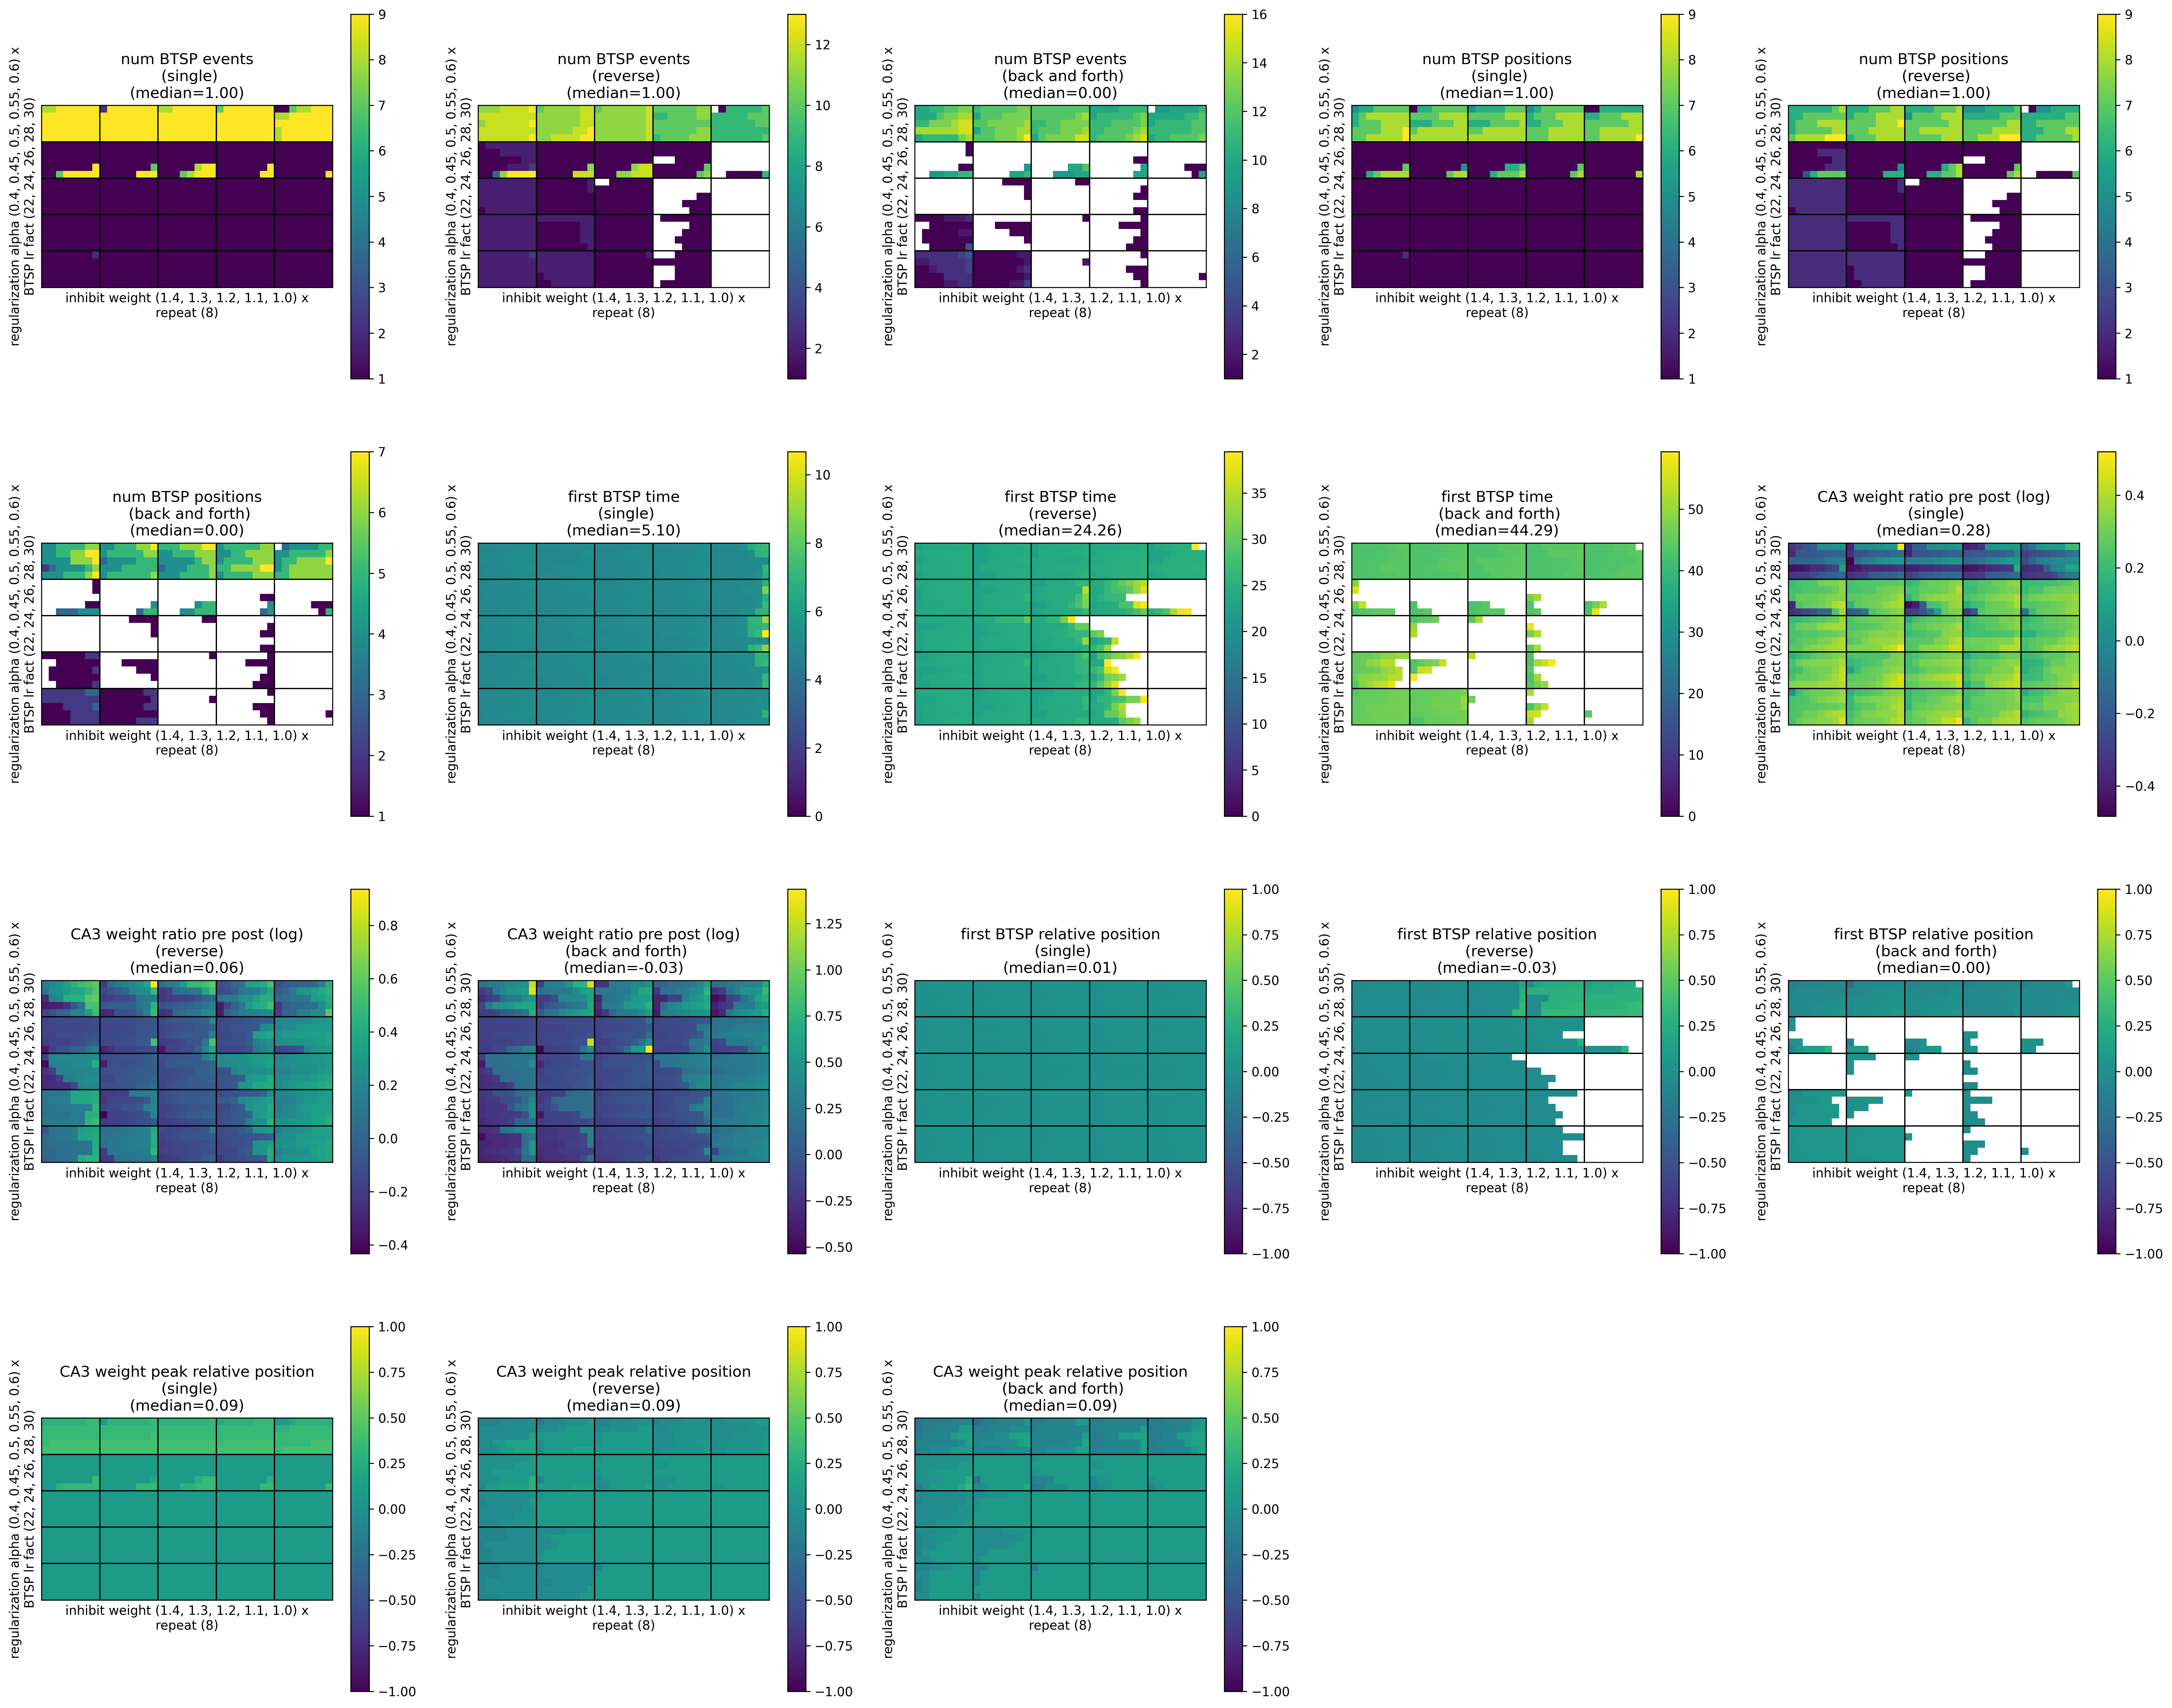

The file beside this chart, header and first rows:
, metric/num_BTSP_events_(single), metric/num_BTSP_events_(reverse), metric/num_BTSP_events_(back_and_forth), metric/num_BTSP_positions_(single), metric/num_BTSP_positions_(reverse), metric/num_BTSP_positions_(back_and_fort…, metric/first_BTSP_time_(single), metric/first_BTSP_time_(reverse), metric/first_BTSP_time_(back_and_forth), metric/CA3_weight_ratio_pre_post_(single…, metric/CA3_weight_ratio_pre_post_(revers…, metric/CA3_weight_ratio_pre_post_(back_a…, metric/first_BTSP_relative_position_(sin…, metric/first_BTSP_relative_position_(rev…, metric/first_BTSP_relative_position_(bac…, metric/CA3_weight_peak_relative_position…, metric/CA3_weight_peak_relative_position…, metric/CA3_weight_peak_relative_position…, timestamp, checkpoint_dir_name, done, training_iteration, trial_id
0, 9, 12, 11, 7, 9, 4, 4.92, 24.26, 43.04, 0.8513, 0.8633, 0.88, 0.01348, -0.03453, 0.01327, 0.3987, 0.1487, -0.03875, 1701366400, , False, 1, 644bf_00000
1, 9, 12, 14, 8, 7, 4, 5.1, 24.1, 44.42, 0.7597, 1.067, 1.286, 0.02348, -0.02818, 0.008692, 0.3987, 0.08625, -0.03875, 1701366400, , False, 1, 644bf_00001
2, 9, 12, 14, 8, 7, 4, 5.16, 23.82, 44.14, 0.8615, 1.775, 1.551, 0.006481, -0.03372, -0.04544, 0.3362, -0.03875, -0.1013, 1701366401, , False, 1, 644bf_00002
3, 9, 12, 14, 8, 6, 4, 5.28, 24.22, 42.68, 0.8453, 1.582, 1.502, 0.02257, -0.03599, -0.05247, 0.3362, -0.03875, -0.1013, 1701366400, , False, 1, 644bf_00003
4, 9, 12, 10, 7, 6, 5, 5.22, 23.86, 44.32, 0.7263, 1.298, 1.6, 0.01938, -0.03294, -0.07781, 0.3362, -0.03875, -0.1638, 1701366400, , False, 1, 644bf_00004
5, 9, 11, 12, 8, 8, 5, 5.04, 24.38, 43.2, 0.8573, 1.196, 1.236, 0.01676, -0.0408, 0.03309, 0.3987, 0.08625, -0.03875, 1701366400, , False, 1, 644bf_00005
6, 9, 11, 10, 8, 7, 4, 5.18, 24, 44.18, 0.7242, 1.159, 1.035, 0.02214, -0.02923, 0.02895, 0.3987, 0.08625, -0.03875, 1701366400, , False, 1, 644bf_00006
7, 9, 11, 13, 8, 8, 4, 4.96, 24.54, 42.66, 0.8833, 0.8413, 1.481, 0.007597, -0.03871, -0.03317, 0.3362, 0.08625, -0.1013, 1701366399, , False, 1, 644bf_00007
8, 9, 11, 13, 7, 7, 5, 5.36, 24.26, 42.88, 0.8485, 0.9235, 1.212, 0.01621, -0.03997, 0.001027, 0.3362, 0.08625, -0.03875, 1701366400, , False, 1, 644bf_00008
9, 9, 11, 12, 7, 8, 4, 5.24, 24.12, 43.94, 1.057, 0.8106, 1.395, 0.02075, -0.02336, -0.03168, 0.2737, 0.08625, -0.1013, 1701366401, , False, 1, 644bf_00009
10, 9, 11, 13, 8, 8, 4, 4.96, 24.18, 44.54, 0.782, 1.034, 0.6931, 0.01687, -0.03676, 0.01294, 0.3987, 0.08625, 0.1487, 1701366400, , False, 1, 644bf_00010
11, 9, 12, 14, 8, 7, 5, 4.92, 24.26, 44.28, 0.7214, 1.037, 1.773, 0.01095, -0.0213, 0.01265, 0.3987, 0.08625, -0.1013, 1701366401, , False, 1, 644bf_00011
12, 9, 11, 11, 6, 7, 4, 4.98, 23.98, 44.56, 1.043, 0.9162, 0.7058, 0.01968, -0.02735, 0.01238, 0.3362, 0.08625, 0.1487, 1701366401, , False, 1, 644bf_00012
13, 9, 11, 12, 7, 8, 5, 5.22, 24.2, 42.8, 0.7967, 1.108, 1.299, 0.01271, -0.03459, -0.04439, 0.3362, 0.02375, -0.1013, 1701366401, , False, 1, 644bf_00013
14, 8, 10, 12, 6, 6, 6, 5.1, 24.58, 42.58, 0.8405, 1.38, 0.786, 0.01064, 0.2065, -0.06198, 0.2737, -0.03875, 0.08625, 1701366401, , False, 1, 644bf_00014
15, 9, 10, 12, 8, 8, 6, 4.92, 24.82, 44.24, 0.8252, 1.006, 1.323, -0.003422, 0.3386, -0.05151, 0.3987, 0.02375, -0.1013, 1701366401, , False, 1, 644bf_00015
16, 9, 10, 11, 8, 7, 6, 5.22, 24.5, 44.06, 0.6895, 1.496, 1.748, 0.0216, 0.2893, -0.06318, 0.3987, -0.03875, -0.1638, 1701366400, , False, 1, 644bf_00016
17, 9, 10, 12, 6, 7, 5, 5.22, 24.74, 42.78, 1.034, 1.524, 0.8625, 0.01736, 0.2826, -0.04728, 0.3362, -0.03875, 0.08625, 1701366399, , False, 1, 644bf_00017
18, 9, 11, 12, 7, 7, 6, 5, 23.38, 42.8, 0.8064, 1.307, 0.794, 0.01759, 0.2849, -0.05975, 0.3362, -0.03875, 0.08625, 1701366400, , False, 1, 644bf_00018
19, 9, 11, 11, 7, 6, 6, 5.14, 24.4, 44.16, 1.06, 1.44, 1.83, 0.008048, 0.2197, -0.05947, 0.2737, -0.03875, -0.1638, 1701366400, , False, 1, 644bf_00019
20, 9, 9, 12, 8, 7, 6, 5.14, 24.82, 44.32, 0.7411, 1.155, 1.5, 0.0167, 0.2986, -0.03112, 0.3987, 0.02375, -0.1013, 1701366402, , False, 1, 644bf_00020
21, 9, 9, 12, 7, 6, 4, 5.18, 25.1, 42.76, 0.9952, 0.9835, 0.7718, 0.02169, 0.282, -0.04185, 0.3362, 0.02375, 0.08625, 1701366400, , False, 1, 644bf_00021
22, 9, 10, 11, 8, 7, 5, 5.02, 23.14, 43, 0.8529, 1.393, 1.82, 0.001166, 0.2805, -0.06401, 0.3362, -0.03875, -0.1638, 1701366399, , False, 1, 644bf_00022
23, 9, 9, 10, 8, 6, 4, 5.28, 24.26, 44.14, 0.7769, 0.9692, 1.201, 0.02242, 0.2311, -0.0595, 0.3362, 0.02375, -0.1013, 1701366401, , False, 1, 644bf_00023
24, 1, 1, 9, 1, 1, 3, 4.98, 39.38, 43.38, 1.226, 1.038, 1.349, 0.004698, 0.1198, 0.06649, 0.08625, 0.08625, 0.02375, 1701366401, , False, 1, 644bf_00024
25, 9, 5, 11, 8, 3, 3, 5.14, 24.28, 44.96, 0.7323, 0.995, 1.159, 0.01611, -0.03482, 0.2786, 0.3362, 0.2737, 0.3362, 1701366401, , False, 1, 644bf_00025
26, 1, 1, 1, 1, 1, 1, 4.96, 24.48, 46.76, 1.489, 0.964, 0.8964, 0.0215, -0.02439, 0.0387, 0.08625, 0.08625, 0.02375, 1701366401, , False, 1, 644bf_00026
27, 1, 1, 0, 1, 1, 0, 5.08, 24.4, , 1.326, 0.8883, 0.8883, 0.0138, -0.02467, , 0.08625, 0.08625, 0.08625, 1701366399, , False, 1, 644bf_00027
28, 1, 2, 0, 1, 2, 0, 5, 22.76, , 1.255, 0.8623, 0.8623, 0.006619, -0.02249, , 0.08625, 0.02375, 0.02375, 1701366399, , False, 1, 644bf_00028
29, 1, 2, 0, 1, 1, 0, 5.22, 24.32, , 1.279, 0.8757, 0.8757, 0.01357, -0.01799, , 0.08625, 0.02375, 0.02375, 1701366401, , False, 1, 644bf_00029
30, 1, 1, 0, 1, 1, 0, 4.94, 24.32, , 1.325, 0.8471, 0.8471, 0.007328, -0.009755, , 0.08625, 0.08625, 0.08625, 1701366399, , False, 1, 644bf_00030
31, 7, 11, 9, 5, 5, 4, 5.04, 24.36, 42.78, 1.183, 1.693, 3.547, 0.02542, -0.02813, -0.1164, 0.2112, -0.1013, -0.2263, 1701366400, , False, 1, 644bf_00031
32, 1, 1, 0, 1, 1, 0, 5.24, 24.1, , 1.402, 0.9193, 0.9193, 0.01804, -0.01195, , 0.08625, 0.08625, 0.08625, 1701366401, , False, 1, 644bf_00032
33, 1, 1, 0, 1, 1, 0, 5.1, 24.04, , 1.391, 0.9422, 0.9422, 0.01684, -0.01193, , 0.08625, 0.08625, 0.08625, 1701366400, , False, 1, 644bf_00033
34, 1, 1, 0, 1, 1, 0, 5.12, 24.12, , 1.281, 0.9169, 0.9169, 0.0108, -0.004962, , 0.08625, 0.08625, 0.08625, 1701366400, , False, 1, 644bf_00034
35, 9, 12, 10, 8, 6, 5, 5.18, 23.76, 44.06, 0.8975, 0.9914, 1.19, 0.02332, -0.02298, 0.07402, 0.3362, 0.08625, -0.03875, 1701366400, , False, 1, 644bf_00035
36, 9, 12, 12, 7, 8, 5, 4.96, 22.66, 42.7, 0.6347, 1.093, 1.202, 0.01979, -0.02605, -0.04915, 0.3362, 0.02375, -0.1013, 1701366401, , False, 1, 644bf_00036
37, 1, 1, 0, 1, 1, 0, 5.08, 24.42, , 1.369, 0.9171, 0.9171, 0.01468, 0.003116, , 0.08625, 0.08625, 0.08625, 1701366401, , False, 1, 644bf_00037
38, 1, 1, 0, 1, 1, 0, 5.18, 24.54, , 1.328, 0.9095, 0.9095, 0.01211, 0.002815, , 0.08625, 0.08625, 0.08625, 1701366401, , False, 1, 644bf_00038
39, 1, 1, 0, 1, 1, 0, 5.1, 24.3, , 1.312, 0.9126, 0.9126, 0.01601, 0.01233, , 0.08625, 0.08625, 0.08625, 1701366400, , False, 1, 644bf_00039
40, 1, 1, 0, 1, 1, 0, 5.08, 24.52, , 1.36, 0.8805, 0.8805, 0.009955, 0.006911, , 0.08625, 0.08625, 0.08625, 1701366401, , False, 1, 644bf_00040
41, 1, 1, 0, 1, 1, 0, 5, 28.34, , 1.36, 0.8987, 0.8987, 0.01182, 0.009889, , 0.08625, 0.08625, 0.08625, 1701366401, , False, 1, 644bf_00041
42, 1, 0, 0, 1, 0, 0, 4.96, , , 1.418, 1.418, 1.418, 0.01928, , , 0.08625, 0.08625, 0.08625, 1701366401, , False, 1, 644bf_00042
43, 1, 1, 0, 1, 1, 0, 5.02, 27.9, , 1.279, 0.8915, 0.8915, 0.00721, 0.02375, , 0.08625, 0.08625, 0.08625, 1701366400, , False, 1, 644bf_00043
44, 1, 1, 0, 1, 1, 0, 5.14, 27.98, , 1.282, 0.9092, 0.9092, 0.01302, 0.02232, , 0.08625, 0.08625, 0.08625, 1701366400, , False, 1, 644bf_00044
45, 1, 1, 0, 1, 1, 0, 5.12, 28.08, , 1.322, 0.8581, 0.8581, 0.01431, 0.02778, , 0.08625, 0.08625, 0.08625, 1701366400, , False, 1, 644bf_00045
46, 1, 0, 0, 1, 0, 0, 5.1, , , 1.4, 1.4, 1.4, 0.01366, , , 0.08625, 0.08625, 0.08625, 1701366401, , False, 1, 644bf_00046
47, 1, 0, 0, 1, 0, 0, 5.02, , , 1.394, 1.394, 1.394, 0.02122, , , 0.08625, 0.08625, 0.08625, 1701366401, , False, 1, 644bf_00047
48, 1, 0, 0, 1, 0, 0, 5.26, , , 1.351, 1.351, 1.351, 0.0155, , , 0.08625, 0.08625, 0.08625, 1701366400, , False, 1, 644bf_00048
49, 1, 0, 0, 1, 0, 0, 5.06, , , 1.225, 1.225, 1.225, 0.001729, , , 0.08625, 0.08625, 0.08625, 1701366401, , False, 1, 644bf_00049
50, 1, 2, 0, 1, 2, 0, 4.96, 24.58, , 1.377, 0.765, 0.765, 0.01072, -0.04815, , 0.08625, 0.02375, 0.02375, 1701366401, , False, 1, 644bf_00050
51, 1, 2, 0, 1, 2, 0, 5, 24.42, , 1.253, 1.162, 1.162, 0.002068, -0.04883, , 0.08625, -0.03875, -0.03875, 1701366401, , False, 1, 644bf_00051
52, 1, 2, 0, 1, 2, 0, 5.12, 24.32, , 1.342, 1.203, 1.203, 0.01469, -0.03788, , 0.08625, -0.03875, -0.03875, 1701366401, , False, 1, 644bf_00052
53, 1, 2, 0, 1, 2, 0, 5.06, 24.1, , 1.422, 1.521, 1.521, 0.02065, -0.04634, , 0.08625, -0.1013, -0.1013, 1701366401, , False, 1, 644bf_00053
54, 1, 2, 0, 1, 2, 0, 5.16, 24.36, , 1.278, 1.25, 1.25, 0.0108, -0.02096, , 0.08625, -0.03875, -0.03875, 1701366401, , False, 1, 644bf_00054
55, 1, 1, 0, 1, 1, 0, 5.4, 24.04, , 1.417, 0.9079, 0.9079, 0.01159, -0.03512, , 0.08625, 0.08625, 0.08625, 1701366401, , False, 1, 644bf_00055
56, 1, 1, 0, 1, 1, 0, 5.18, 24.2, , 1.48, 0.9817, 0.9817, 0.02032, -0.04296, , 0.08625, 0.08625, 0.08625, 1701366401, , False, 1, 644bf_00056
57, 1, 1, 0, 1, 1, 0, 5, 24.48, , 1.349, 0.92, 0.92, 0.01349, -0.03996, , 0.08625, 0.08625, 0.08625, 1701366402, , False, 1, 644bf_00057
58, 1, 1, 0, 1, 1, 0, 5.2, 24.3, , 1.403, 0.9775, 0.9775, 0.01999, -0.04215, , 0.08625, 0.08625, 0.08625, 1701366401, , False, 1, 644bf_00058
59, 1, 1, 0, 1, 1, 0, 5.26, 25.96, , 1.332, 0.9049, 0.9049, 0.02147, -0.009006, , 0.08625, 0.08625, 0.08625, 1701366402, , False, 1, 644bf_00059
... 940 more rows
